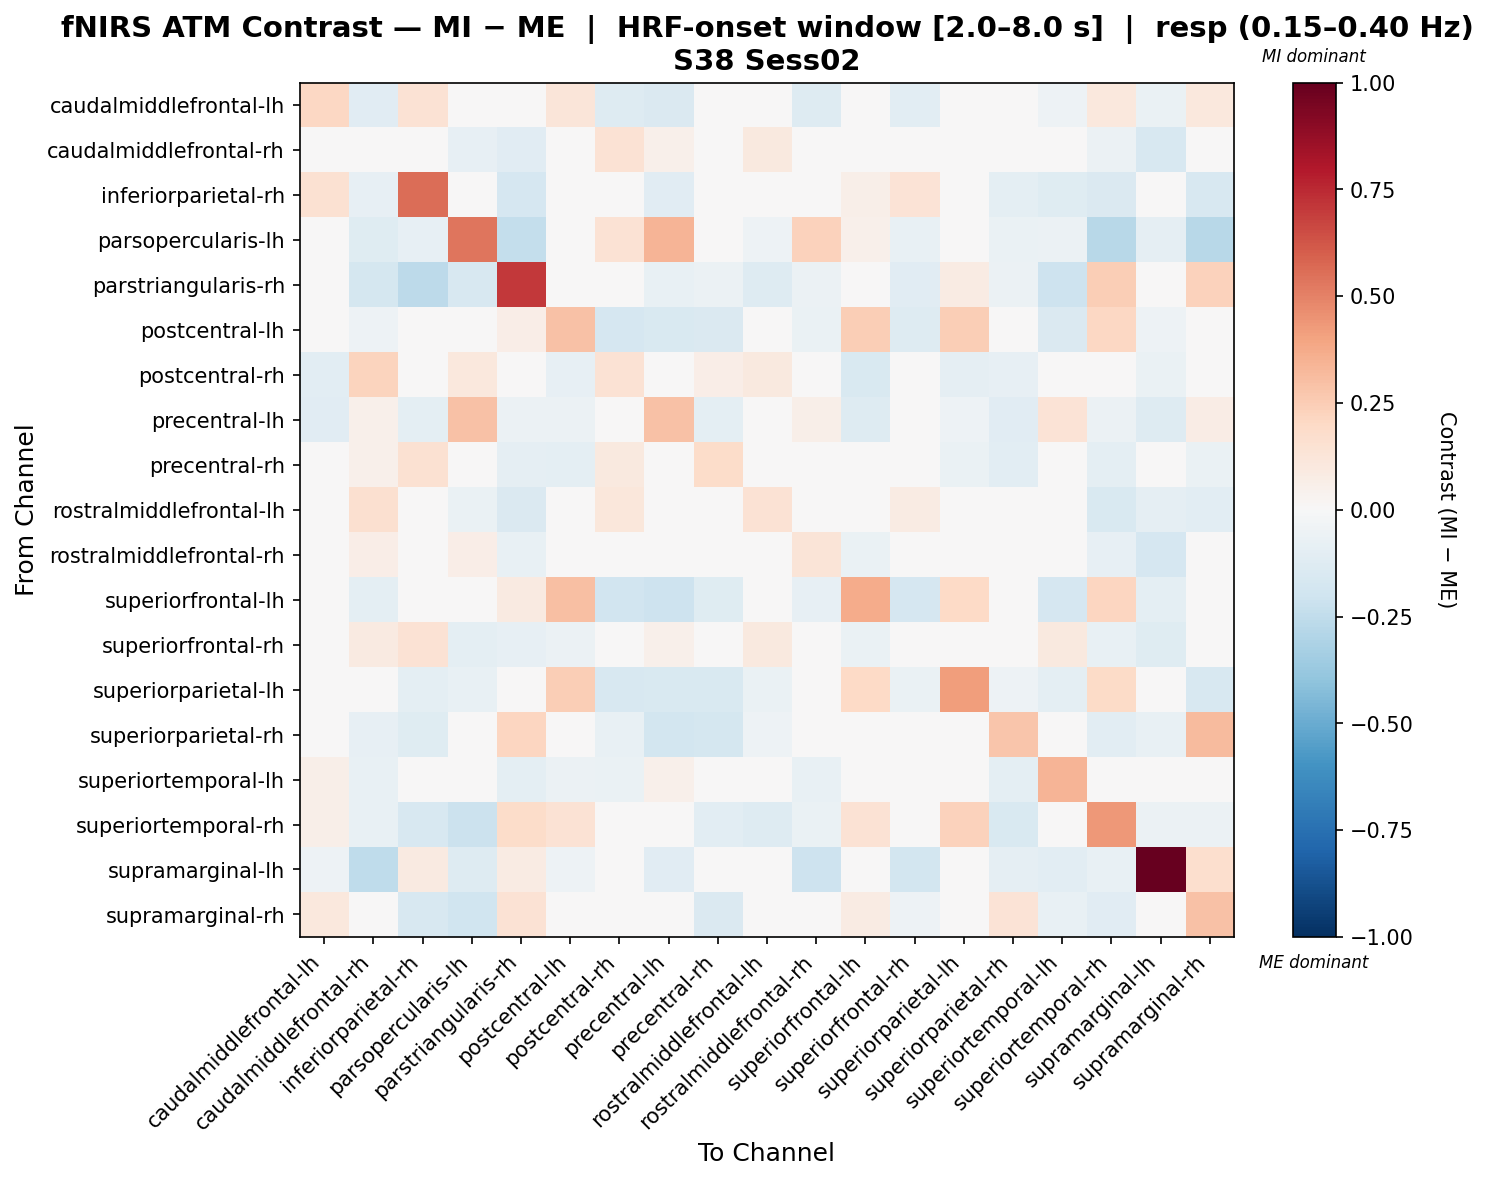

Data behind this chart, as committed beside it:
, caudalmiddlefrontal-lh, caudalmiddlefrontal-rh, inferiorparietal-rh, parsopercularis-lh, parstriangularis-rh, postcentral-lh, postcentral-rh, precentral-lh, precentral-rh, rostralmiddlefrontal-lh, rostralmiddlefrontal-rh, superiorfrontal-lh, superiorfrontal-rh, superiorparietal-lh, superiorparietal-rh, superiortemporal-lh, superiortemporal-rh, supramarginal-lh, supramarginal-rh
caudalmiddlefrontal-lh, 0.2061, -0.1143, 0.1425, -0.02259, 0.0, 0.1247, -0.1263, -0.1442, 0.001903, 0.04179, -0.1266, 0.04515, -0.1053, -0.00797, -0.01053, -0.05233, 0.1058, -0.06505, 0.1073
caudalmiddlefrontal-rh, -0.002618, 0.02488, -0.003992, -0.08517, -0.1105, 0.02801, 0.1414, 0.05028, 0.008127, 0.1013, 0.03671, -0.007086, 0.03924, 0.04964, -0.0131, -0.02626, -0.06229, -0.1627, -0.005928
inferiorparietal-rh, 0.1487, -0.08462, 0.5579, -0.01391, -0.1684, -0.02419, 0.01135, -0.1162, 0.01181, -0.0007294, 0.03549, 0.05901, 0.137, -0.04741, -0.1002, -0.1241, -0.1418, 0.02343, -0.1633
parsopercularis-lh, 0.04082, -0.1187, -0.08073, 0.5367, -0.2385, 0.02782, 0.1423, 0.3377, -0.03382, -0.05017, 0.2275, 0.05382, -0.0719, 0.0, -0.06591, -0.05806, -0.2784, -0.09099, -0.2794
parstriangularis-rh, 0.0, -0.1742, -0.2603, -0.1593, 0.7048, 0.04656, -0.04063, -0.0711, -0.05882, -0.1321, -0.06095, 0.03195, -0.1112, 0.07851, -0.05568, -0.2056, 0.2446, -0.00451, 0.2278
postcentral-lh, 0.01744, -0.05404, -0.04363, -0.009448, 0.06386, 0.2907, -0.171, -0.153, -0.1423, -0.04298, -0.06413, 0.2471, -0.1279, 0.2433, -0.01508, -0.1426, 0.2059, -0.05436, -0.04788
postcentral-rh, -0.1091, 0.2208, -0.01698, 0.1042, -0.04719, -0.07968, 0.1477, -0.01016, 0.06553, 0.09642, 0.04844, -0.1518, -0.001022, -0.08995, -0.07893, 0.02179, -0.04719, -0.06986, -0.003056
precentral-lh, -0.1112, 0.0539, -0.09499, 0.2968, -0.05681, -0.05484, -0.004505, 0.2894, -0.09629, 0.01904, 0.05508, -0.1275, -0.03045, -0.05122, -0.1114, 0.1346, -0.05681, -0.1292, 0.07639
precentral-rh, 0.04282, 0.052, 0.1545, -0.01588, -0.08623, -0.09579, 0.0944, -0.007071, 0.1798, 0.04125, -0.03243, -0.02656, 0.007699, -0.06934, -0.108, 0.03385, -0.09386, -0.007741, -0.06343
rostralmiddlefrontal-lh, 0.02764, 0.157, 0.01843, -0.06376, -0.1441, -0.00917, 0.1109, 0.0448, 0.02489, 0.1421, 0.009602, -0.009541, 0.08036, -0.008171, -0.03824, 0.008543, -0.1544, -0.0899, -0.1069
rostralmiddlefrontal-rh, -0.03646, 0.06757, 0.03556, 0.06738, -0.07482, -0.01685, 0.03244, 0.04916, -0.04657, 0.02516, 0.1275, -0.06365, 0.004584, 0.03691, 0.02757, -0.005151, -0.08417, -0.1701, 0.02397
superiorfrontal-lh, -0.04462, -0.1009, -0.01272, 0.0164, 0.09203, 0.2977, -0.188, -0.2042, -0.1193, 0.00578, -0.08326, 0.3682, -0.169, 0.2001, -0.04298, -0.1665, 0.2147, -0.09638, 0.03281
superiorfrontal-rh, 0.0252, 0.08848, 0.1429, -0.09655, -0.083, -0.05733, 0.004674, 0.05221, 0.02811, 0.09639, 0.007698, -0.06357, 0.01649, -0.02711, -0.02684, 0.09544, -0.07485, -0.1232, -0.005132
superiorparietal-lh, 0.001984, -0.004352, -0.09751, -0.07052, 0.0472, 0.246, -0.1593, -0.1558, -0.1548, -0.06402, -0.01406, 0.1975, -0.06499, 0.4213, -0.05155, -0.09849, 0.1894, -0.004352, -0.1637
superiorparietal-rh, 0.002319, -0.08174, -0.1239, -0.03066, 0.2182, 0.03455, -0.07109, -0.1864, -0.176, -0.05051, 0.01167, 0.02391, -0.02964, 0.004038, 0.2735, 0.04615, -0.1042, -0.07354, 0.3134
superiortemporal-lh, 0.06222, -0.07679, 0.0133, -0.03271, -0.1005, -0.05768, -0.06336, 0.05328, -0.008547, 0.0339, -0.07162, -0.03175, 0.04472, -0.00216, -0.09591, 0.3433, 0.02775, 0.005724, -0.04309
superiortemporal-rh, 0.05681, -0.07163, -0.1613, -0.217, 0.1818, 0.1446, -0.03984, -0.0498, -0.1055, -0.1295, -0.06972, 0.142, -0.0498, 0.2317, -0.1543, -0.02822, 0.4359, -0.05976, -0.05641
supramarginal-lh, -0.05129, -0.2573, 0.09105, -0.1263, 0.08308, -0.05061, -0.008644, -0.1102, -0.001553, -0.03281, -0.2091, -0.03648, -0.1831, 0.001385, -0.09147, -0.107, -0.07799, 1.0, 0.1683
supramarginal-rh, 0.104, -0.00411, -0.1618, -0.2031, 0.1479, 0.001604, 0.0417, 0.004812, -0.1467, -0.04852, 0.02165, 0.0818, -0.05033, -0.04972, 0.1341, -0.07258, -0.1138, 0.01805, 0.295
